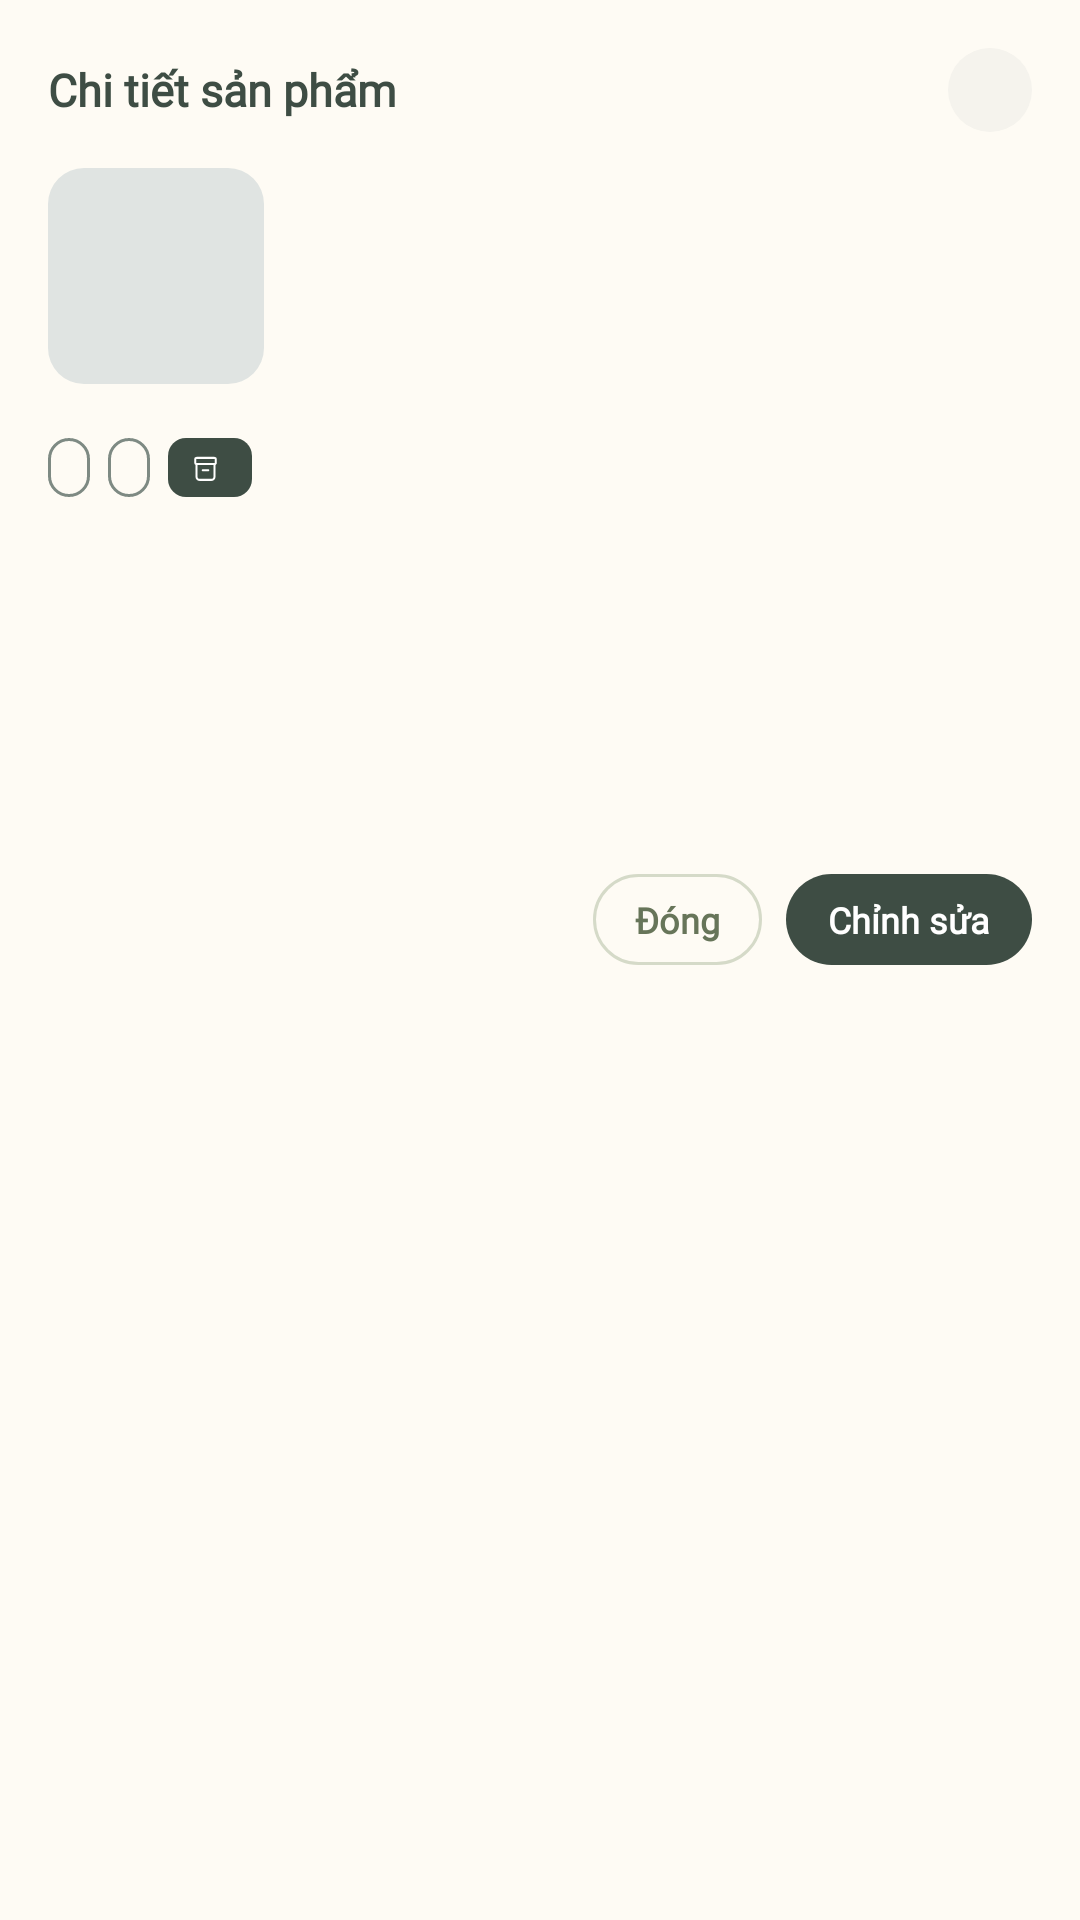

Android layout source for this screen:
<!-- AndroidManifest.xml: application theme Theme.Mobile_rootie_admin_finalproject -->
<!-- res/layout/dialog_product_detail.xml -->
<?xml version="1.0" encoding="utf-8"?>
<LinearLayout xmlns:android="http://schemas.android.com/apk/res/android"
    xmlns:app="http://schemas.android.com/apk/res-auto"
    android:layout_width="match_parent"
    android:layout_height="wrap_content"
    android:background="@drawable/bg_dialog_confirm"
    android:orientation="vertical"
    android:padding="16dp">

    <LinearLayout
        android:layout_width="match_parent"
        android:layout_height="wrap_content"
        android:gravity="center_vertical"
        android:orientation="horizontal">

        <TextView
            android:layout_width="0dp"
            android:layout_height="wrap_content"
            android:layout_weight="1"
            android:fontFamily="@font/be_vietnam_pro"
            android:text="Chi tiết sản phẩm"
            android:textColor="@color/rootie_green_dark"
            android:textSize="15sp"
            android:textStyle="bold" />

        <ImageView
            android:id="@+id/btnCloseDialog"
            android:layout_width="28dp"
            android:layout_height="28dp"
            android:background="@drawable/bg_dialog_close_circle"
            android:clickable="true"
            android:contentDescription="Đóng"
            android:focusable="true"
            android:padding="6dp"
            android:src="@drawable/ic_close"
            app:tint="@color/rootie_green_dark" />
    </LinearLayout>

    <LinearLayout
        android:layout_width="match_parent"
        android:layout_height="wrap_content"
        android:layout_marginTop="12dp"
        android:orientation="horizontal">

        <com.google.android.material.imageview.ShapeableImageView
            android:id="@+id/imvProduct"
            android:layout_width="72dp"
            android:layout_height="72dp"
            android:background="@color/gray_light"
            android:scaleType="centerCrop"
            app:shapeAppearanceOverlay="@style/RoundedSquareImageView" />

        <LinearLayout
            android:layout_width="0dp"
            android:layout_height="wrap_content"
            android:layout_marginStart="12dp"
            android:layout_weight="1"
            android:orientation="vertical">

            <TextView
                android:id="@+id/tvHiddenBadge"
                android:layout_width="wrap_content"
                android:layout_height="wrap_content"
                android:background="@drawable/bg_stock_low"
                android:fontFamily="@font/be_vietnam_pro"
                android:paddingHorizontal="6dp"
                android:paddingVertical="2dp"
                android:text="Đang ẩn"
                android:textColor="@color/white"
                android:textSize="9sp"
                android:textStyle="bold"
                android:visibility="gone" />

            <TextView
                android:id="@+id/tvProductName"
                android:layout_width="match_parent"
                android:layout_height="wrap_content"
                android:ellipsize="end"
                android:fontFamily="@font/be_vietnam_pro"
                android:maxLines="2"
                android:textColor="@color/rootie_green_dark"
                android:textSize="13sp"
                android:textStyle="bold" />

            <LinearLayout
                android:layout_width="match_parent"
                android:layout_height="wrap_content"
                android:layout_marginTop="4dp"
                android:gravity="center_vertical"
                android:orientation="horizontal">

                <TextView
                    android:id="@+id/tvProductPrice"
                    android:layout_width="wrap_content"
                    android:layout_height="wrap_content"
                    android:fontFamily="@font/be_vietnam_pro"
                    android:textColor="#C62828"
                    android:textSize="15sp"
                    android:textStyle="bold" />

                <TextView
                    android:id="@+id/tvProductOriginalPrice"
                    android:layout_width="wrap_content"
                    android:layout_height="wrap_content"
                    android:layout_marginStart="6dp"
                    android:fontFamily="@font/be_vietnam_pro"
                    android:textColor="@color/gray_dark"
                    android:textSize="11sp"
                    android:visibility="gone" />
            </LinearLayout>
        </LinearLayout>
    </LinearLayout>

    <HorizontalScrollView
        android:layout_width="match_parent"
        android:layout_height="wrap_content"
        android:layout_marginTop="10dp"
        android:overScrollMode="never"
        android:scrollbars="none">

        <LinearLayout
            android:id="@+id/layoutTags"
            android:layout_width="wrap_content"
            android:layout_height="wrap_content"
            android:gravity="center_vertical"
            android:orientation="horizontal" />
    </HorizontalScrollView>

    <LinearLayout
        android:layout_width="match_parent"
        android:layout_height="wrap_content"
        android:layout_marginTop="8dp"
        android:gravity="center_vertical"
        android:orientation="horizontal">

        <TextView
            android:id="@+id/tvProductRating"
            android:layout_width="wrap_content"
            android:layout_height="wrap_content"
            android:background="@drawable/bg_tag_pill"
            android:fontFamily="@font/be_vietnam_pro"
            android:paddingHorizontal="7dp"
            android:paddingVertical="3dp"
            android:textColor="@color/rootie_green_dark"
            android:textSize="10sp"
            android:textStyle="bold" />

        <TextView
            android:id="@+id/tvProductSold"
            android:layout_width="wrap_content"
            android:layout_height="wrap_content"
            android:layout_marginStart="6dp"
            android:background="@drawable/bg_tag_pill"
            android:fontFamily="@font/be_vietnam_pro"
            android:paddingHorizontal="7dp"
            android:paddingVertical="3dp"
            android:textColor="@color/rootie_green_dark"
            android:textSize="10sp"
            android:textStyle="bold" />

        <LinearLayout
            android:id="@+id/badgeStock"
            android:layout_width="wrap_content"
            android:layout_height="wrap_content"
            android:layout_marginStart="6dp"
            android:background="@drawable/bg_stock_normal"
            android:gravity="center_vertical"
            android:orientation="horizontal"
            android:paddingHorizontal="7dp"
            android:paddingVertical="3dp">

            <ImageView
                android:id="@+id/imvStockIcon"
                android:layout_width="11dp"
                android:layout_height="11dp"
                android:contentDescription="Kho"
                android:src="@drawable/ic_warehouse"
                app:tint="@color/white" />

            <TextView
                android:id="@+id/tvProductStock"
                android:layout_width="wrap_content"
                android:layout_height="wrap_content"
                android:layout_marginStart="3dp"
                android:fontFamily="@font/be_vietnam_pro"
                android:textColor="@color/white"
                android:textSize="10sp"
                android:textStyle="bold" />
        </LinearLayout>
    </LinearLayout>

    <TextView
        android:id="@+id/tvProductSku"
        android:layout_width="match_parent"
        android:layout_height="wrap_content"
        android:layout_marginTop="10dp"
        android:fontFamily="@font/be_vietnam_pro"
        android:textColor="@color/gray_dark"
        android:textSize="12sp" />

    <TextView
        android:id="@+id/tvProductBrand"
        android:layout_width="match_parent"
        android:layout_height="wrap_content"
        android:layout_marginTop="4dp"
        android:fontFamily="@font/be_vietnam_pro"
        android:textColor="@color/gray_dark"
        android:textSize="12sp" />

    <TextView
        android:id="@+id/tvProductSuitableFor"
        android:layout_width="match_parent"
        android:layout_height="wrap_content"
        android:layout_marginTop="4dp"
        android:ellipsize="end"
        android:fontFamily="@font/be_vietnam_pro"
        android:maxLines="1"
        android:textColor="@color/gray_dark"
        android:textSize="12sp" />

    <TextView
        android:id="@+id/tvProductOrigin"
        android:layout_width="match_parent"
        android:layout_height="wrap_content"
        android:layout_marginTop="4dp"
        android:fontFamily="@font/be_vietnam_pro"
        android:textColor="@color/gray_dark"
        android:textSize="12sp" />

    <TextView
        android:id="@+id/tvProductDescription"
        android:layout_width="match_parent"
        android:layout_height="wrap_content"
        android:layout_marginTop="8dp"
        android:ellipsize="end"
        android:fontFamily="@font/be_vietnam_pro"
        android:lineSpacingExtra="2dp"
        android:maxLines="2"
        android:textColor="@color/gray_dark"
        android:textSize="12sp" />

    <LinearLayout
        android:layout_width="match_parent"
        android:layout_height="wrap_content"
        android:layout_marginTop="14dp"
        android:gravity="end"
        android:orientation="horizontal">

        <TextView
            android:id="@+id/btnClose"
            android:layout_width="wrap_content"
            android:layout_height="wrap_content"
            android:background="@drawable/bg_see_all_outline"
            android:clickable="true"
            android:focusable="true"
            android:fontFamily="@font/be_vietnam_pro"
            android:paddingHorizontal="14dp"
            android:paddingVertical="7dp"
            android:text="Đóng"
            android:textColor="@color/secondary"
            android:textSize="12sp"
            android:textStyle="bold" />

        <TextView
            android:id="@+id/btnEdit"
            android:layout_width="wrap_content"
            android:layout_height="wrap_content"
            android:layout_marginStart="8dp"
            android:background="@drawable/bg_order_btn_solid"
            android:clickable="true"
            android:focusable="true"
            android:fontFamily="@font/be_vietnam_pro"
            android:paddingHorizontal="14dp"
            android:paddingVertical="7dp"
            android:text="Chỉnh sửa"
            android:textColor="@color/white"
            android:textSize="12sp"
            android:textStyle="bold" />
    </LinearLayout>
</LinearLayout>
<!-- resources referenced by this layout -->
<resources>
  <color name="gray_dark">#7E8A83</color>
  <color name="gray_light">#E0E4E2</color>
  <color name="rootie_green_dark">#3E4D44</color>
  <color name="secondary">#677559</color>
  <color name="white">#FFFFFFFF</color>
  <!-- drawable bg_dialog_close_circle (drawable) -->
  <?xml version="1.0" encoding="utf-8"?>
  <shape xmlns:android="http://schemas.android.com/apk/res/android"
      android:shape="oval">
      <solid android:color="#F5F3ED" />
  </shape>
  <!-- drawable bg_order_btn_solid (drawable) -->
  <?xml version="1.0" encoding="utf-8"?>
  <shape xmlns:android="http://schemas.android.com/apk/res/android"
      android:shape="rectangle">
      <solid android:color="#3E4D44" />
      <corners android:radius="24dp" />
  </shape>
  <!-- drawable bg_see_all_outline (drawable) -->
  <?xml version="1.0" encoding="utf-8"?>
  <shape xmlns:android="http://schemas.android.com/apk/res/android"
      android:shape="rectangle">
      <solid android:color="@android:color/transparent" />
      <stroke
          android:width="1dp"
          android:color="#D5DAC8" />
      <corners android:radius="999dp" />
  </shape>
  <!-- drawable bg_stock_normal (drawable) -->
  <?xml version="1.0" encoding="utf-8"?>
  <shape xmlns:android="http://schemas.android.com/apk/res/android">
      <solid android:color="#3E4D44" />
      <corners android:radius="6dp" />
  </shape>
  <!-- drawable bg_tag_pill (drawable) -->
  <?xml version="1.0" encoding="utf-8"?>
  <shape xmlns:android="http://schemas.android.com/apk/res/android">
      <stroke android:width="1dp" android:color="#7E8A83" />
      <solid android:color="#00000000" />
      <corners android:radius="8dp" />
  </shape>
  <!-- drawable ic_warehouse (drawable) -->
  <vector xmlns:android="http://schemas.android.com/apk/res/android"
      android:width="24dp"
      android:height="24dp"
      android:viewportWidth="24"
      android:viewportHeight="24">
      <path
          android:strokeColor="#FFFFFF"
          android:strokeWidth="1.5"
          android:strokeLineCap="round"
          android:strokeLineJoin="round"
          android:fillColor="#00000000"
          android:pathData="M 4.5,6 C 4.5,5.5 4.9,5 5.5,5 H 18.5 C 19.1,5 19.5,5.5 19.5,6 V 8.5 C 19.5,9 19.1,9.5 18.5,9.5 H 5.5 C 4.9,9.5 4.5,9 4.5,8.5 Z" />
      <path
          android:strokeColor="#FFFFFF"
          android:strokeWidth="1.5"
          android:strokeLineCap="round"
          android:strokeLineJoin="round"
          android:fillColor="#00000000"
          android:pathData="M 5.5,9.5 V 19 C 5.5,20 6.5,21 7.5,21 H 16.5 C 17.5,21 18.5,20 18.5,19 V 9.5" />
      <path
          android:strokeColor="#FFFFFF"
          android:strokeWidth="1.5"
          android:strokeLineCap="round"
          android:strokeLineJoin="round"
          android:fillColor="#00000000"
          android:pathData="M 10,14 H 14" />
  </vector>
  <style name="RoundedSquareImageView" parent="">
          <item name="cornerSize">12dp</item>
      </style>
  <style name="Theme.Mobile_rootie_admin_finalproject" parent="Base.Theme.Mobile_rootie_admin_finalproject" />
  <color name="primary">#3E4D44</color>
  <color name="tertiary">#97A49C</color>
  <color name="neutral">#FEFBF4</color>
  <style name="TextAppearance.Rootie.Headline" parent="TextAppearance.Material3.HeadlineMedium">
          <item name="fontFamily">@font/be_vietnam_pro</item>
          <item name="android:fontFamily">@font/be_vietnam_pro</item>
      </style>
  <style name="TextAppearance.Rootie.Content" parent="TextAppearance.Material3.BodyMedium">
          <item name="fontFamily">@font/be_vietnam_pro</item>
          <item name="android:fontFamily">@font/be_vietnam_pro</item>
          <item name="android:textColor">@color/content</item>
      </style>
  <style name="TextAppearance.Rootie.Label" parent="TextAppearance.Material3.LabelMedium">
          <item name="fontFamily">@font/be_vietnam_pro</item>
          <item name="android:fontFamily">@font/be_vietnam_pro</item>
      </style>
  <color name="content">#677559</color>
</resources>
